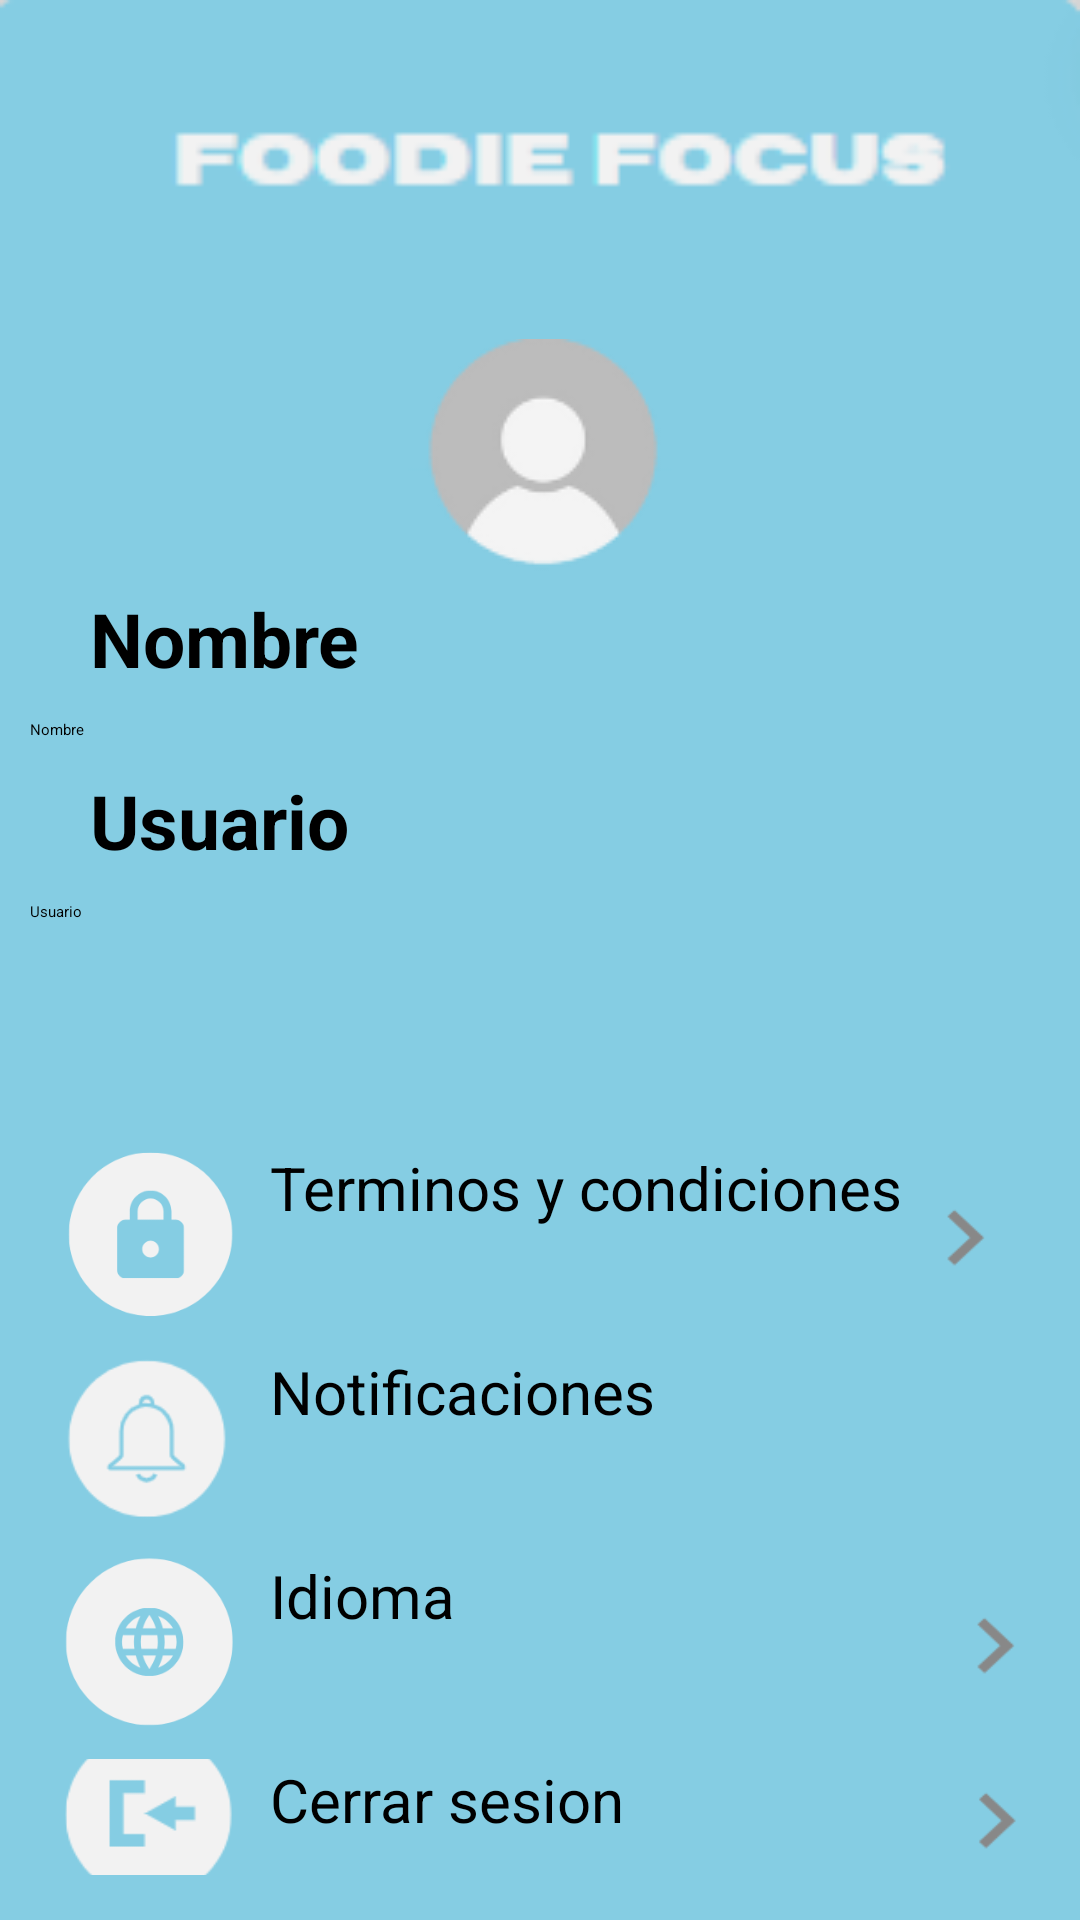

Android layout source for this screen:
<!-- AndroidManifest.xml: application theme Theme.Proyecto -->
<!-- res/layout/activity_editar_perfil.xml -->
<?xml version="1.0" encoding="utf-8"?>
<LinearLayout xmlns:android="http://schemas.android.com/apk/res/android"
    xmlns:app="http://schemas.android.com/apk/res-auto"
    xmlns:tools="http://schemas.android.com/tools"
    android:layout_width="match_parent"
    android:layout_height="match_parent"
    tools:context=".AjustesActivity"
    android:orientation="vertical"
    android:padding="10dp"
    android:background="@drawable/fondoazul">

    <ImageView
        android:id="@+id/imageView2"
        android:layout_width="match_parent"
        android:layout_height="93dp"
        android:layout_marginStart="10dp"
        android:layout_marginEnd="10dp"
        android:layout_marginBottom="0dp"
        app:srcCompat="@drawable/nombremarcados" />

    <ImageView
        android:id="@+id/imageView5"
        android:layout_width="match_parent"
        android:layout_height="wrap_content"
        android:layout_marginTop="10dp"
        android:src="@drawable/perfil" />

    <TextView
        android:layout_width="wrap_content"
        android:layout_height="wrap_content"
        android:layout_marginTop="5dp"
        android:layout_marginBottom="5dp"
        android:text="Nombre"
        android:textStyle="bold"
        android:textSize="25dp"
        android:textColor="@color/black"
        android:layout_marginLeft="20dp"/>

    <LinearLayout
        android:layout_width="match_parent"
        android:layout_height="wrap_content"
        android:gravity="center_vertical"
        android:layout_marginTop="5dp"
        android:layout_marginBottom="5dp"
        android:orientation="horizontal">

        <EditText
            android:id="@+id/editTextText"
            android:layout_width="wrap_content"
            android:layout_height="wrap_content"
            android:layout_weight="1"
            android:ems="10"
            android:inputType="text"
            android:text="Nombre"
            android:textColor="#000000"/>

    </LinearLayout>

    <TextView
        android:layout_width="wrap_content"
        android:layout_height="wrap_content"
        android:layout_marginTop="5dp"
        android:layout_marginBottom="5dp"
        android:text="Usuario"
        android:textStyle="bold"
        android:textSize="25dp"
        android:textColor="@color/black"
        android:layout_marginLeft="20dp"/>

    <LinearLayout
        android:layout_width="match_parent"
        android:layout_height="wrap_content"
        android:gravity="center_vertical"
        android:layout_marginTop="5dp"
        android:layout_marginBottom="5dp"
        android:orientation="horizontal">

        <EditText
            android:id="@+id/usuarcito"
            android:layout_width="wrap_content"
            android:layout_height="match_parent"
            android:layout_weight="1"
            android:ems="10"
            android:inputType="text"
            android:text="Usuario"
            android:textColor="#000000"/>

    </LinearLayout>

    <LinearLayout
        android:layout_width="match_parent"
        android:layout_height="wrap_content"
        android:gravity="center_vertical"
        android:layout_marginTop="70dp"
        android:layout_marginBottom="5dp"
        android:orientation="horizontal">

        <ImageView
            android:id="@+id/cambiacontraseña"
            android:layout_width="80dp"
            android:layout_height="58dp"
            android:layout_marginEnd="0dp"
            android:src="@drawable/politica" />

        <Button
            android:id="@+id/terminos_y_condiciones"
            android:layout_width="wrap_content"
            android:layout_height="58dp"
            android:layout_gravity="start"
            android:layout_marginStart="0dp"
            android:layout_marginTop="0dp"
            android:backgroundTint="@color/celeste"
            android:text="@string/Terminos_y_condiciones"
            android:textColor="@color/black"
            android:textSize="20dp"
            app:layout_constraintBottom_toBottomOf="parent"
            app:layout_constraintEnd_toEndOf="parent"
            app:layout_constraintStart_toStartOf="parent"
            app:layout_constraintTop_toTopOf="parent" />
        <ImageView
            android:id="@+id/FD4"
            android:layout_width="45dp"
            android:layout_height="58dp"
            android:layout_marginEnd="0dp"
            android:layout_weight="1"
            android:src="@drawable/flecha" />
    </LinearLayout>
    <LinearLayout
        android:layout_width="match_parent"
        android:layout_height="wrap_content"
        android:gravity="center_vertical"
        android:layout_marginTop="5dp"
        android:layout_marginBottom="5dp"
        android:orientation="horizontal">

        <ImageView
            android:id="@+id/Campana"
            android:layout_width="80dp"
            android:layout_height="58dp"
            android:layout_marginEnd="0dp"
            android:src="@drawable/campana" />

        <Button
            android:id="@+id/Notificacion"
            android:layout_width="269dp"
            android:layout_height="58dp"
            android:layout_gravity="start"
            android:layout_marginStart="0dp"
            android:layout_marginTop="0dp"
            android:backgroundTint="@color/celeste"
            android:text="Notificaciones"
            android:textColor="@color/black"
            android:textSize="20dp"
            app:layout_constraintBottom_toBottomOf="parent"
            app:layout_constraintEnd_toEndOf="parent"
            app:layout_constraintStart_toStartOf="parent"
            app:layout_constraintTop_toTopOf="parent" />

        <ImageView
            android:id="@+id/FD5"
            android:layout_width="45dp"
            android:layout_height="58dp"
            android:layout_marginEnd="0dp"
            android:src="@drawable/flecha" />
    </LinearLayout>
    <LinearLayout
        android:layout_width="match_parent"
        android:layout_height="wrap_content"
        android:gravity="center_vertical"
        android:layout_marginTop="5dp"
        android:layout_marginBottom="5dp"
        android:orientation="horizontal">

        <ImageView
            android:id="@+id/EvalI"
            android:layout_width="80dp"
            android:layout_height="58dp"
            android:layout_marginEnd="0dp"
            android:src="@drawable/planeta" />

        <Button
            android:id="@+id/Idiomita"
            android:layout_width="151dp"
            android:layout_height="58dp"
            android:layout_gravity="start"
            android:layout_marginStart="0dp"
            android:layout_marginTop="0dp"
            android:layout_weight="3"
            android:backgroundTint="@color/celeste"
            android:text="@string/Idioma"
            android:textColor="@color/black"
            android:textSize="20dp"
            app:layout_constraintBottom_toBottomOf="parent"
            app:layout_constraintEnd_toEndOf="parent"
            app:layout_constraintStart_toStartOf="parent"
            app:layout_constraintTop_toTopOf="parent" />
        <ImageView
            android:id="@+id/FD6"
            android:layout_width="2dp"
            android:layout_height="58dp"
            android:layout_marginEnd="0dp"
            android:layout_weight="1"
            android:src="@drawable/flecha" />
    </LinearLayout>
    <LinearLayout
        android:layout_width="match_parent"
        android:layout_height="wrap_content"
        android:gravity="center_vertical"
        android:layout_marginTop="5dp"
        android:layout_marginBottom="5dp"
        android:orientation="horizontal">

        <ImageView
            android:id="@+id/closesesion"
            android:layout_width="80dp"
            android:layout_height="58dp"
            android:layout_marginEnd="0dp"
            android:src="@drawable/puerta" />

        <Button
            android:id="@+id/comparte_esta_app"
            android:layout_width="282dp"
            android:layout_height="58dp"
            android:layout_gravity="start"
            android:layout_marginStart="0dp"
            android:layout_marginTop="0dp"
            android:layout_weight="3"
            android:backgroundTint="@color/celeste"
            android:text="Cerrar sesion"
            android:textColor="@color/black"
            android:textSize="20dp"
            app:layout_constraintBottom_toBottomOf="parent"
            app:layout_constraintEnd_toEndOf="parent"
            app:layout_constraintStart_toStartOf="parent"
            app:layout_constraintTop_toTopOf="parent" />
        <ImageView
            android:id="@+id/FD7"
            android:layout_width="45dp"
            android:layout_height="58dp"
            android:layout_marginEnd="0dp"
            android:layout_weight="1"
            android:src="@drawable/flecha"/>
    </LinearLayout>

</LinearLayout>
<!-- resources referenced by this layout -->
<resources>
  <color name="black">#FF000000</color>
  <color name="celeste">#85CDE3</color>
  <!-- drawable campana: png bitmap (drawable, 2928 bytes) -->
  <!-- drawable flecha: png bitmap (drawable, 965 bytes) -->
  <!-- drawable fondoazul: png bitmap (drawable, 2038 bytes) -->
  <!-- drawable nombremarcados: png bitmap (drawable, 1839 bytes) -->
  <!-- drawable perfil: png bitmap (drawable, 3681 bytes) -->
  <!-- drawable planeta: png bitmap (drawable, 6850 bytes) -->
  <!-- drawable politica: png bitmap (drawable, 5525 bytes) -->
  <!-- drawable puerta: png bitmap (drawable, 2354 bytes) -->
  <string name="Idioma">Idioma</string>
  <string name="Terminos_y_condiciones">Terminos y condiciones</string>
</resources>
